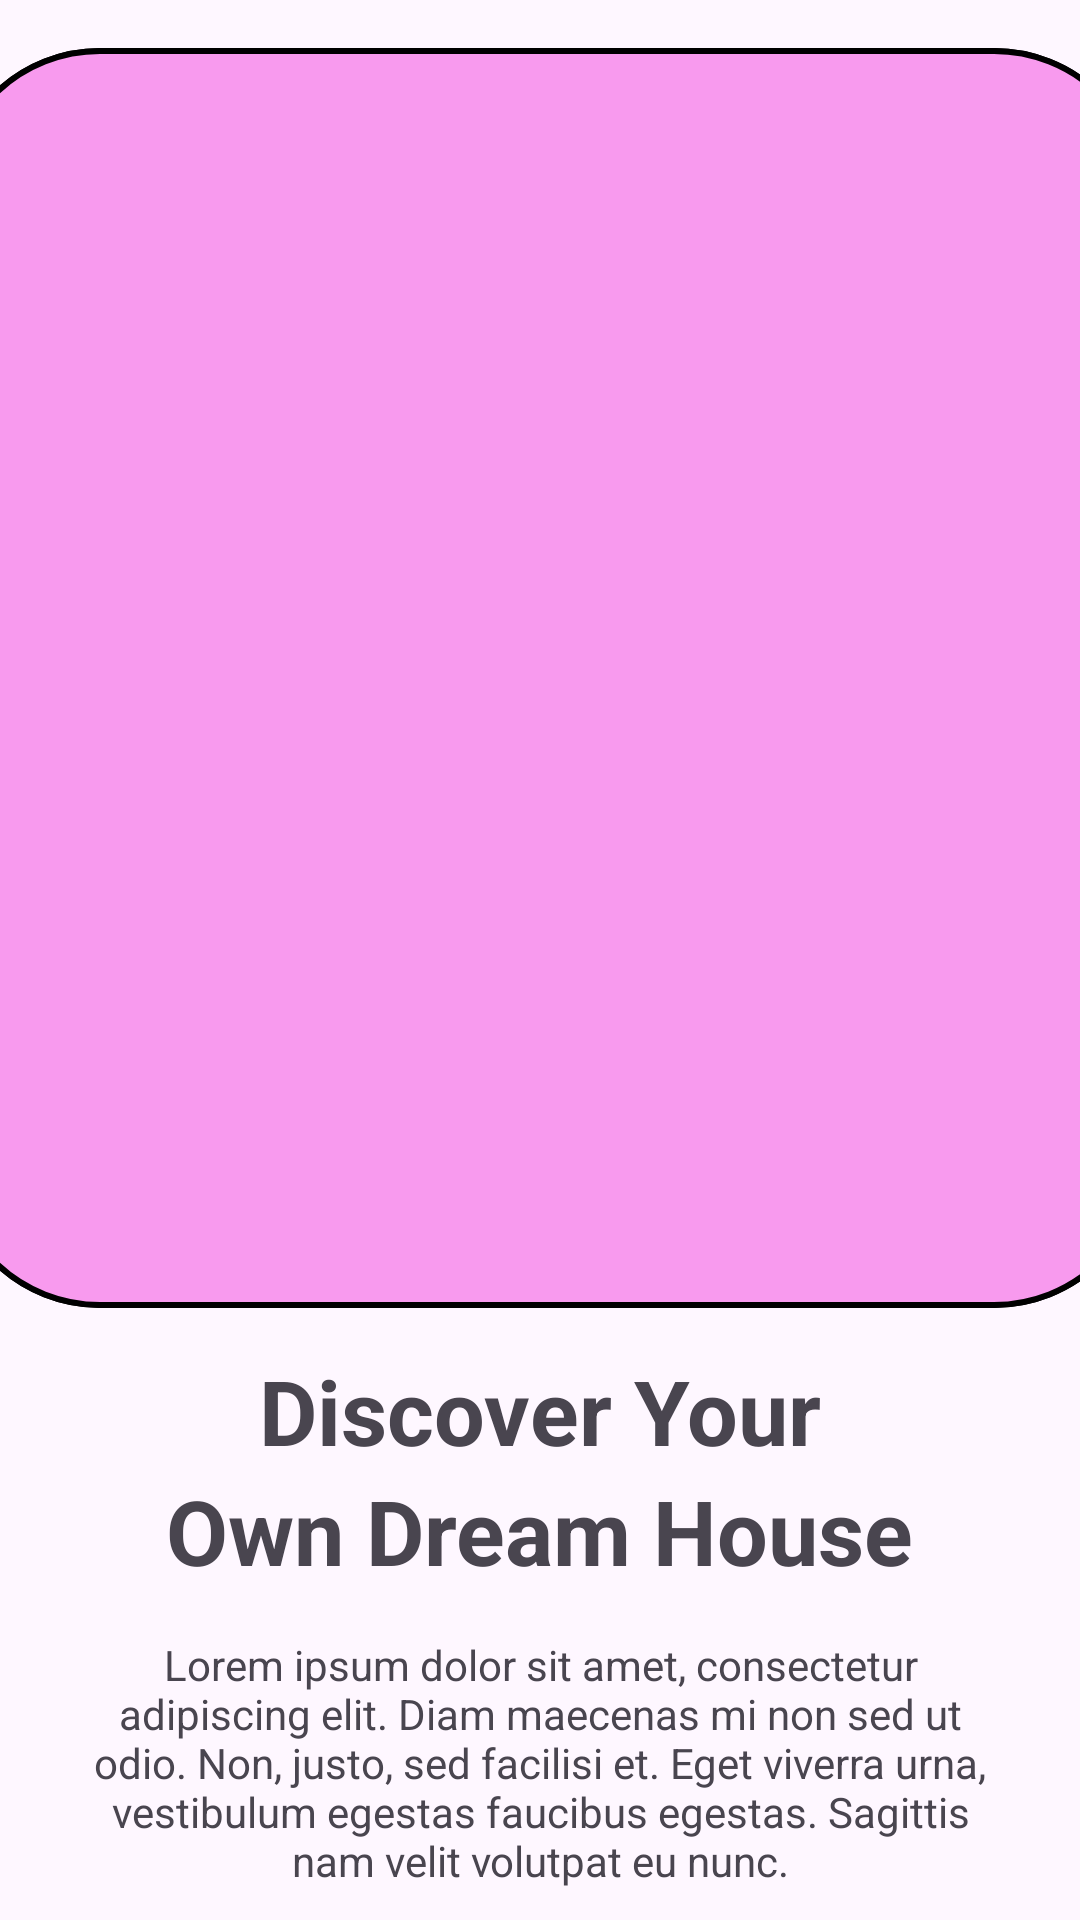

Layout XML and referenced resources for this Android screen:
<!-- AndroidManifest.xml: application theme Theme.W1_s -->
<!-- res/layout/activity_intro.xml -->
<?xml version="1.0" encoding="utf-8"?>
<androidx.constraintlayout.widget.ConstraintLayout xmlns:android="http://schemas.android.com/apk/res/android"
    xmlns:app="http://schemas.android.com/apk/res-auto"
    xmlns:tools="http://schemas.android.com/tools"
    android:layout_width="match_parent"
    android:layout_height="match_parent"
    tools:context=".Login"
    android:orientation="horizontal">

    <ImageButton
        android:id="@+id/imageButton"
        android:layout_width="400dp"
        android:layout_height="420dp"
        android:layout_marginTop="16dp"
        android:background="@drawable/black_pink_radius"
        app:layout_constraintEnd_toEndOf="parent"
        app:layout_constraintHorizontal_bias="0.454"
        app:layout_constraintStart_toStartOf="parent"
        app:layout_constraintTop_toTopOf="parent"
        app:srcCompat="@drawable/black_pink_radius" />

    <TextView
        android:id="@+id/textView1"
        android:layout_width="wrap_content"
        android:layout_height="wrap_content"
        android:text="Discover Your"
        android:textSize="30dp"
        android:textStyle="bold"
        app:layout_constraintTop_toTopOf="parent"
        app:layout_constraintStart_toStartOf="parent"
        app:layout_constraintEnd_toEndOf="parent"
        android:layout_marginTop="450dp"/>
    <TextView
        android:id="@+id/textView2"
        android:layout_width="wrap_content"
        android:layout_height="wrap_content"
        android:text="Own Dream House"
        android:textSize="30dp"
        app:layout_constraintTop_toTopOf="parent"
        app:layout_constraintStart_toStartOf="parent"
        app:layout_constraintEnd_toEndOf="parent"
        android:textStyle="bold"
        android:layout_marginTop="490dp"

        />

    <TextView
        android:id="@+id/textView3"
        android:layout_width="match_parent"
        android:layout_height="wrap_content"
        android:text="Lorem ipsum dolor sit amet, consectetur adipiscing elit. Diam maecenas mi non sed ut odio. Non, justo, sed facilisi et. Eget viverra urna, vestibulum egestas faucibus egestas. Sagittis nam velit volutpat eu nunc."
        android:gravity="center"
        app:layout_constraintStart_toStartOf="parent"
        app:layout_constraintEnd_toEndOf="parent"
        app:layout_constraintTop_toBottomOf="@id/textView2"
        android:layout_marginTop="15dp"
        android:layout_marginStart="25dp"
        android:layout_marginEnd="25dp"
        />

    
    <ImageButton
        android:id="@+id/btnsign"
        android:layout_width="197dp"
        android:layout_height="65dp"
        android:text="Sign in"
        android:textSize="20dp"
        android:textStyle="bold"
        android:gravity="center"

        app:layout_constraintHorizontal_chainStyle="packed"

        app:layout_constraintStart_toStartOf="parent"
        app:layout_constraintTop_toTopOf="parent"
        app:layout_constraintBottom_toBottomOf="parent"
        app:layout_constraintEnd_toStartOf="@id/btnreg"
        android:layout_marginBottom="50dp"
        android:layout_marginTop="660dp"
        android:layout_marginLeft="20dp"
        android:background="@drawable/left_pink_radius" />

    <TextView
        android:id="@+id/textsign"
        android:layout_width="wrap_content"
        android:layout_height="wrap_content"
        android:text="Sign in"
        android:textSize="20dp"
        android:textColor="@color/white"
        android:textStyle="bold"
        android:gravity="center"
        app:layout_constraintTop_toTopOf="@id/btnsign"
        app:layout_constraintBottom_toBottomOf="@id/btnsign"
        app:layout_constraintStart_toStartOf="@id/btnsign"
        app:layout_constraintEnd_toEndOf="@id/btnsign"/>

    <ImageButton
        android:id="@+id/btnreg"
        android:layout_width="150dp"
        android:layout_height="65dp"
        app:srcCompat="@drawable/right_gray_radius"
        android:background="@drawable/right_gray_radius"
        tools:layout_editor_absoluteX="200dp"
        tools:layout_editor_absoluteY="627dp"
        app:layout_constraintTop_toTopOf="@id/btnsign"
        app:layout_constraintEnd_toEndOf="parent"
        app:layout_constraintStart_toEndOf="@id/btnsign"
        app:layout_constraintBottom_toBottomOf="@id/btnsign"
        android:layout_marginEnd="20dp"/>

    <TextView
        android:id="@+id/textreg"
        android:layout_width="wrap_content"
        android:layout_height="wrap_content"
        android:text="Register"
        android:textSize="20dp"
        android:textStyle="bold"
        android:textColor="@color/b_gray"
        app:layout_constraintStart_toStartOf="@id/btnreg"
        app:layout_constraintEnd_toEndOf="@id/btnreg"
        app:layout_constraintTop_toTopOf="@id/btnreg"
        app:layout_constraintBottom_toBottomOf="@id/btnreg"/>
</androidx.constraintlayout.widget.ConstraintLayout>
<!-- resources referenced by this layout -->
<resources>
  <color name="b_gray">#545151</color>
  <color name="white">#FFFFFFFF</color>
  <!-- drawable black_pink_radius (drawable) -->
  <?xml version="1.0" encoding="utf-8"?>
  <shape xmlns:android="http://schemas.android.com/apk/res/android"
      android:shape="rectangle">
      <solid android:color="@color/pink"/>
      <corners android:radius="50dp"/>
      <stroke android:width="2dp"
          android:color="@color/black"/>
  
  </shape>
  <!-- drawable left_pink_radius (drawable) -->
  <?xml version="1.0" encoding="utf-8"?>
  <selector xmlns:android="http://schemas.android.com/apk/res/android">
  
      <item>
          <shape android:shape="rectangle">
              <solid android:color="@color/pink"/>
              <corners
                  android:topRightRadius="0dp"
                  android:topLeftRadius="15dp"
                  android:bottomRightRadius="0dp"
                  android:bottomLeftRadius="15dp"
              />
              <stroke android:width="4dp"
                  android:color="@color/black"/>
  
          </shape>
      </item>
  </selector>
  <!-- drawable right_gray_radius (drawable) -->
  <?xml version="1.0" encoding="utf-8"?>
  <shape xmlns:android="http://schemas.android.com/apk/res/android"
      android:shape="rectangle">
      <solid android:color="@color/gray"/>
      <corners android:bottomLeftRadius="0dp"
          android:bottomRightRadius="15dp"
          android:topLeftRadius="0dp"
          android:topRightRadius="15dp"/>
  </shape>
  <style name="Theme.W1_s" parent="Base.Theme.W1_s" />
  <color name="pink">#F89AEE</color>
  <color name="black">#FF000000</color>
  <color name="gray">#F3F3F3</color>
  <style name="Base.Theme.W1_s" parent="Theme.Material3.DayNight.NoActionBar">
          
          
      </style>
</resources>
